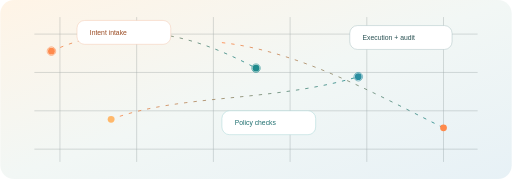
t = 0.00 s
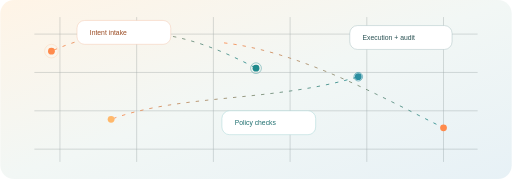
t = 1.20 s
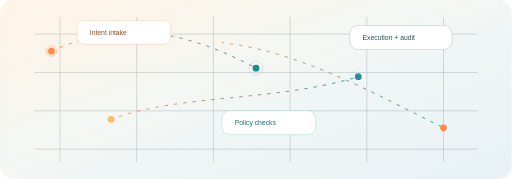
t = 2.80 s
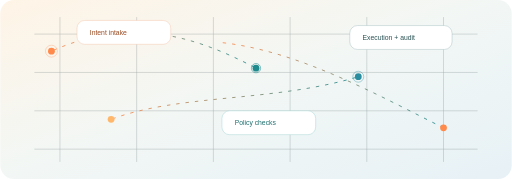
t = 4.00 s
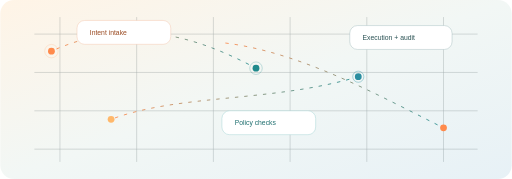
t = 5.25 s
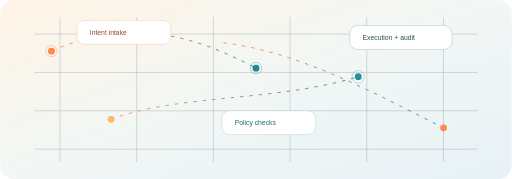
t = 7.00 s

The animated SVG that drew these frames (rendered in a browser with its animation timeline set to each time). Animation: 9 SMIL elements (animate=9); one cycle of 8.00 s, repeats indefinitely.

<svg width="1200" height="420" viewBox="0 0 1200 420" fill="none" xmlns="http://www.w3.org/2000/svg" role="img" aria-labelledby="title desc">
  <title id="title">GovernOS animated system map</title>
  <desc id="desc">Animated network showing intent, policy, and workflow execution.</desc>
  <defs>
    <linearGradient id="bg" x1="0" y1="0" x2="1" y2="1">
      <stop offset="0%" stop-color="#fff4e6" />
      <stop offset="50%" stop-color="#f2f7f5" />
      <stop offset="100%" stop-color="#e7f1f6" />
    </linearGradient>
    <linearGradient id="line" x1="0" y1="0" x2="1" y2="0">
      <stop offset="0%" stop-color="#ff8a4c" />
      <stop offset="100%" stop-color="#1f8a8c" />
    </linearGradient>
  </defs>
  <rect width="1200" height="420" rx="32" fill="url(#bg)" />
  <g opacity="0.35" stroke="#102327" stroke-width="1">
    <path d="M80 80H1120" />
    <path d="M80 170H1120" />
    <path d="M80 260H1120" />
    <path d="M80 350H1120" />
    <path d="M140 40V380" />
    <path d="M320 40V380" />
    <path d="M500 40V380" />
    <path d="M680 40V380" />
    <path d="M860 40V380" />
    <path d="M1040 40V380" />
  </g>
  <g stroke="url(#line)" stroke-width="2" stroke-dasharray="8 14" fill="none">
    <path d="M120 120 C 300 40 450 80 600 160">
      <animate attributeName="stroke-dashoffset" values="0;-140" dur="6s" repeatCount="indefinite" />
    </path>
    <path d="M260 280 C 420 220 640 240 840 180">
      <animate attributeName="stroke-dashoffset" values="0;-160" dur="7s" repeatCount="indefinite" />
    </path>
    <path d="M520 100 C 700 120 880 220 1040 300">
      <animate attributeName="stroke-dashoffset" values="0;-180" dur="8s" repeatCount="indefinite" />
    </path>
  </g>
  <g>
    <circle cx="120" cy="120" r="8" fill="#ff8a4c" />
    <circle cx="600" cy="160" r="8" fill="#1f8a8c" />
    <circle cx="260" cy="280" r="8" fill="#ffb86b" />
    <circle cx="840" cy="180" r="8" fill="#2b8ea0" />
    <circle cx="1040" cy="300" r="8" fill="#ff8a4c" />
  </g>
  <g>
    <circle cx="120" cy="120" r="10" stroke="#ff8a4c" stroke-width="2" fill="none" opacity="0.7">
      <animate attributeName="r" values="10;18;10" dur="3.2s" repeatCount="indefinite" />
      <animate attributeName="opacity" values="0.7;0;0.7" dur="3.2s" repeatCount="indefinite" />
    </circle>
    <circle cx="600" cy="160" r="10" stroke="#1f8a8c" stroke-width="2" fill="none" opacity="0.7">
      <animate attributeName="r" values="10;18;10" dur="3.6s" repeatCount="indefinite" begin="0.6s" />
      <animate attributeName="opacity" values="0.7;0;0.7" dur="3.6s" repeatCount="indefinite" begin="0.6s" />
    </circle>
    <circle cx="840" cy="180" r="10" stroke="#2b8ea0" stroke-width="2" fill="none" opacity="0.7">
      <animate attributeName="r" values="10;18;10" dur="3.4s" repeatCount="indefinite" begin="1.2s" />
      <animate attributeName="opacity" values="0.7;0;0.7" dur="3.4s" repeatCount="indefinite" begin="1.2s" />
    </circle>
  </g>
  <g>
    <rect x="180" y="48" width="220" height="56" rx="18" fill="#ffffff" stroke="#f2c2a8" />
    <text x="210" y="82" font-size="16" fill="#9a4b22" font-family="Arial, sans-serif">Intent intake</text>
    <rect x="520" y="260" width="220" height="56" rx="18" fill="#ffffff" stroke="#9ad0cf" />
    <text x="550" y="294" font-size="16" fill="#1f6f6f" font-family="Arial, sans-serif">Policy checks</text>
    <rect x="820" y="60" width="240" height="56" rx="18" fill="#ffffff" stroke="#9fb8ba" />
    <text x="850" y="94" font-size="16" fill="#2a5254" font-family="Arial, sans-serif">Execution + audit</text>
  </g>
</svg>
